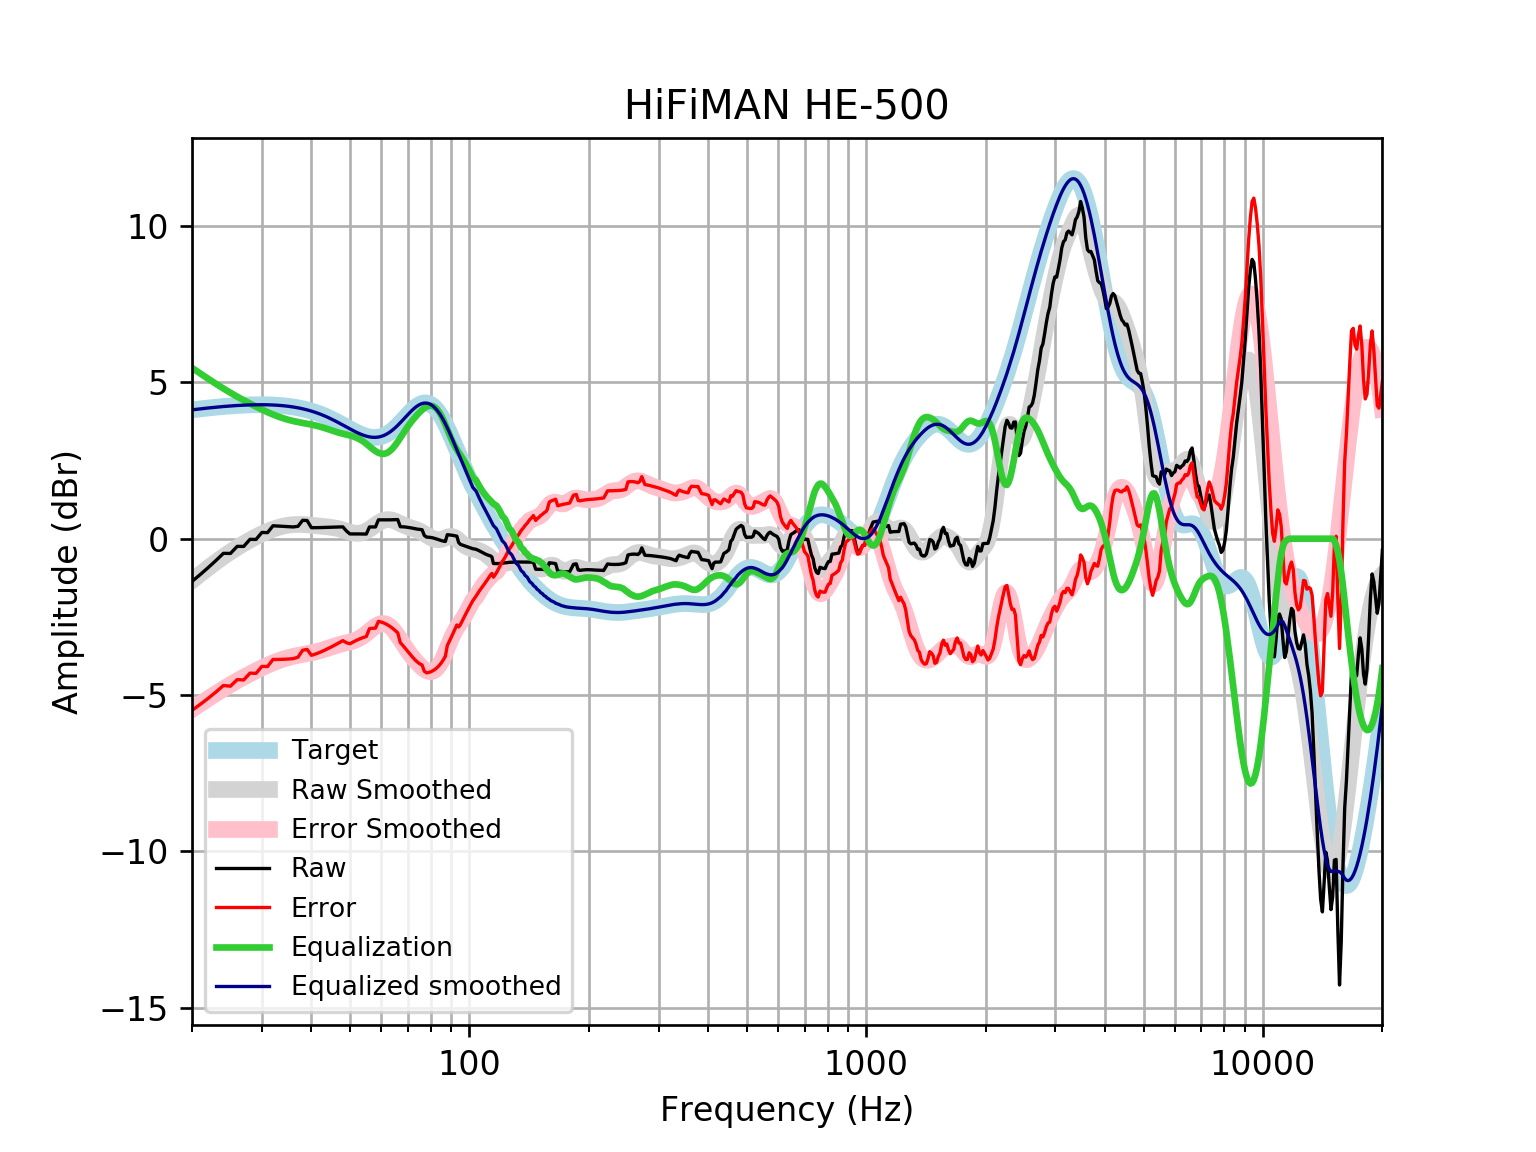

Data behind this chart, as committed beside it:
frequency, raw, error, smoothed, error_smoothed, equalization, equalized_raw, equalized_smoothed, target
20, -1.366, -5.486, -1.34, -5.461, 5.461, 4.095, 4.121, 4.121
21, -1.142, -5.294, -1.127, -5.279, 5.279, 4.137, 4.152, 4.152
22, -0.9176, -5.098, -0.9283, -5.109, 5.109, 4.191, 4.18, 4.18
23, -0.693, -4.898, -0.7444, -4.95, 4.95, 4.257, 4.205, 4.205
24, -0.4684, -4.695, -0.5751, -4.802, 4.802, 4.333, 4.227, 4.227
25, -0.4712, -4.716, -0.4216, -4.666, 4.666, 4.195, 4.245, 4.245
26, -0.2452, -4.504, -0.2824, -4.542, 4.542, 4.297, 4.259, 4.259
27, -0.2466, -4.517, -0.1562, -4.427, 4.427, 4.18, 4.271, 4.271
28, -0.02028, -4.299, -0.04186, -4.32, 4.32, 4.3, 4.279, 4.278
29, -0.02309, -4.306, 0.06162, -4.221, 4.221, 4.198, 4.283, 4.283
30, 0.2001, -4.084, 0.1542, -4.13, 4.13, 4.33, 4.284, 4.284
31, 0.1934, -4.088, 0.2354, -4.046, 4.046, 4.239, 4.281, 4.281
32, 0.4131, -3.862, 0.3044, -3.971, 3.971, 4.384, 4.275, 4.275
33, 0.4041, -3.861, 0.3604, -3.905, 3.905, 4.309, 4.265, 4.265
34, 0.3949, -3.856, 0.4029, -3.848, 3.848, 4.243, 4.251, 4.251
35, 0.3855, -3.848, 0.4322, -3.801, 3.801, 4.186, 4.233, 4.233
36, 0.376, -3.835, 0.4492, -3.762, 3.762, 4.138, 4.211, 4.211
37, 0.3962, -3.789, 0.4554, -3.729, 3.729, 4.126, 4.185, 4.185
38, 0.5868, -3.568, 0.4527, -3.701, 3.701, 4.288, 4.154, 4.155
39, 0.5813, -3.538, 0.4437, -3.675, 3.675, 4.256, 4.119, 4.12
40, 0.3509, -3.73, 0.431, -3.648, 3.648, 3.999, 4.079, 4.08
41, 0.3517, -3.685, 0.417, -3.618, 3.618, 3.97, 4.035, 4.037
42, 0.355, -3.634, 0.4032, -3.584, 3.584, 3.939, 3.987, 3.989
43, 0.3598, -3.577, 0.39, -3.545, 3.545, 3.905, 3.935, 3.937
44, 0.3647, -3.517, 0.3764, -3.503, 3.503, 3.868, 3.88, 3.881
45, 0.369, -3.454, 0.3603, -3.461, 3.461, 3.83, 3.821, 3.823
46, 0.3724, -3.39, 0.3395, -3.421, 3.421, 3.793, 3.76, 3.762
47, 0.3751, -3.324, 0.3127, -3.385, 3.385, 3.76, 3.698, 3.7
48, 0.3773, -3.259, 0.2802, -3.355, 3.355, 3.732, 3.635, 3.636
49, 0.2477, -3.326, 0.2446, -3.328, 3.328, 3.575, 3.572, 3.574
50, 0.1525, -3.36, 0.2107, -3.301, 3.301, 3.453, 3.512, 3.512
51, 0.153, -3.301, 0.1843, -3.269, 3.269, 3.422, 3.454, 3.454
52, 0.1525, -3.247, 0.1713, -3.229, 3.229, 3.381, 3.4, 3.4
53, 0.1512, -3.2, 0.1762, -3.176, 3.176, 3.327, 3.352, 3.351
54, 0.1497, -3.16, 0.201, -3.11, 3.11, 3.26, 3.311, 3.31
55, 0.1485, -3.128, 0.2446, -3.034, 3.034, 3.182, 3.279, 3.276
56, 0.3757, -2.877, 0.3032, -2.952, 2.952, 3.328, 3.255, 3.253
57, 0.3755, -2.864, 0.3707, -2.872, 2.872, 3.247, 3.242, 3.239
58, 0.3755, -2.861, 0.44, -2.8, 2.8, 3.176, 3.24, 3.237
59, 0.603, -2.643, 0.5038, -2.746, 2.746, 3.349, 3.25, 3.246
60, 0.6024, -2.665, 0.556, -2.716, 2.716, 3.318, 3.272, 3.268
61, 0.6019, -2.699, 0.592, -2.713, 2.713, 3.315, 3.305, 3.301
62, 0.602, -2.744, 0.6096, -2.741, 2.741, 3.343, 3.35, 3.346
63, 0.6033, -2.799, 0.6086, -2.797, 2.797, 3.401, 3.406, 3.402
64, 0.6057, -2.862, 0.5911, -2.88, 2.88, 3.486, 3.471, 3.468
65, 0.6085, -2.933, 0.5609, -2.984, 2.984, 3.592, 3.545, 3.542
66, 0.6107, -3.011, 0.5229, -3.102, 3.102, 3.712, 3.625, 3.622
67, 0.383, -3.324, 0.4821, -3.227, 3.227, 3.61, 3.709, 3.707
68, 0.3801, -3.415, 0.4428, -3.354, 3.354, 3.734, 3.796, 3.796
69, 0.3734, -3.51, 0.408, -3.476, 3.476, 3.849, 3.884, 3.884
70, 0.363, -3.607, 0.3784, -3.591, 3.591, 3.954, 3.97, 3.97
71, 0.3496, -3.703, 0.3531, -3.698, 3.698, 4.047, 4.051, 4.053
72, 0.3343, -3.794, 0.3297, -3.796, 3.796, 4.13, 4.126, 4.128
73, 0.3189, -3.876, 0.305, -3.887, 3.887, 4.206, 4.192, 4.195
74, 0.3052, -3.946, 0.2765, -3.971, 3.971, 4.276, 4.248, 4.251
75, 0.2945, -4.001, 0.2427, -4.049, 4.049, 4.343, 4.291, 4.295
76, 0.2873, -4.038, 0.2036, -4.118, 4.118, 4.405, 4.321, 4.325
77, 0.1037, -4.237, 0.1607, -4.176, 4.176, 4.279, 4.336, 4.341
78, 0.05168, -4.289, 0.1163, -4.22, 4.22, 4.271, 4.336, 4.34
79, 0.04688, -4.277, 0.0734, -4.247, 4.247, 4.293, 4.32, 4.324
... 553 more rows
